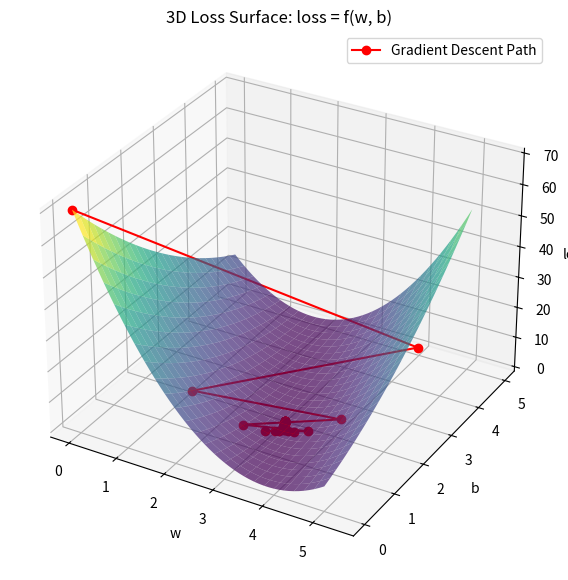

The matplotlib source for this figure:
import numpy as np
import matplotlib.pyplot as plt

# 让 matplotlib 支持 3D 作图
from mpl_toolkits.mplot3d import Axes3D

# ======================
# 1. 准备数据: y = 3 * x + 2
# ======================
x_data = [1.0, 2.0, 3.0]
y_data = [5.0, 8.0, 11.0]

# 初始化参数
w = 0.0
b = 0.0

# 记录梯度下降轨迹
w_history = []
b_history = []
loss_history = []

# ======================
# 2. 前向传播
# ======================
def forward(x):
    return w * x + b

# ======================
# 3. 损失函数 MSE
# ======================
def cost(xs, ys):
    total_loss = 0
    for x, y in zip(xs, ys):
        y_pred = forward(x)
        total_loss += (y_pred - y) ** 2
    return total_loss / len(xs)

# 给画曲面单独写一个函数：传入指定 w,b 计算 loss
def cost_for_params(w_val, b_val, xs, ys):
    total_loss = 0
    for x, y in zip(xs, ys):
        y_pred = w_val * x + b_val
        total_loss += (y_pred - y) ** 2
    return total_loss / len(xs)

# ======================
# 4. 计算梯度
# ======================
def gradient(xs, ys):
    grad_w = 0
    grad_b = 0
    for x, y in zip(xs, ys):
        error = w * x + b - y
        grad_w += 2 * x * error
        grad_b += 2 * error
    grad_w /= len(xs)
    grad_b /= len(xs)
    return grad_w, grad_b

# ======================
# 5. 训练
# ======================
lr = 0.15
epochs = 50

print('Predict (before training)', 4, forward(4))

for epoch in range(epochs):
    mse = cost(x_data, y_data)

    w_history.append(w)
    b_history.append(b)
    loss_history.append(mse)

    grad_w, grad_b = gradient(x_data, y_data)
    w -= lr * grad_w
    b -= lr * grad_b

    print(f"Epoch: {epoch+1}, w = {w:.4f}, b = {b:.4f}, loss = {mse:.6f}")

print('Predict (after training)', 4, forward(4))

# ======================
# 6. 构造 (w, b, loss) 三维损失曲面
# ======================
w_range = np.arange(0.0, 5.1, 0.1)
b_range = np.arange(0.0, 5.1, 0.1)

W, B = np.meshgrid(w_range, b_range)
Loss = np.zeros_like(W)

for i in range(W.shape[0]):
    for j in range(W.shape[1]):
        Loss[i, j] = cost_for_params(W[i, j], B[i, j], x_data, y_data)

# ======================
# 7. 画三维损失曲面 + 梯度下降轨迹
# ======================
fig = plt.figure(figsize=(10, 7))
ax = fig.add_subplot(111, projection='3d')

# 曲面
ax.plot_surface(W, B, Loss, alpha=0.7, cmap='viridis')

# 梯度下降轨迹
ax.plot(w_history, b_history, loss_history, color='red', marker='o', label='Gradient Descent Path')

ax.set_xlabel('w')
ax.set_ylabel('b')
ax.set_zlabel('loss')
ax.set_title('3D Loss Surface: loss = f(w, b)')
ax.legend()

plt.show()
